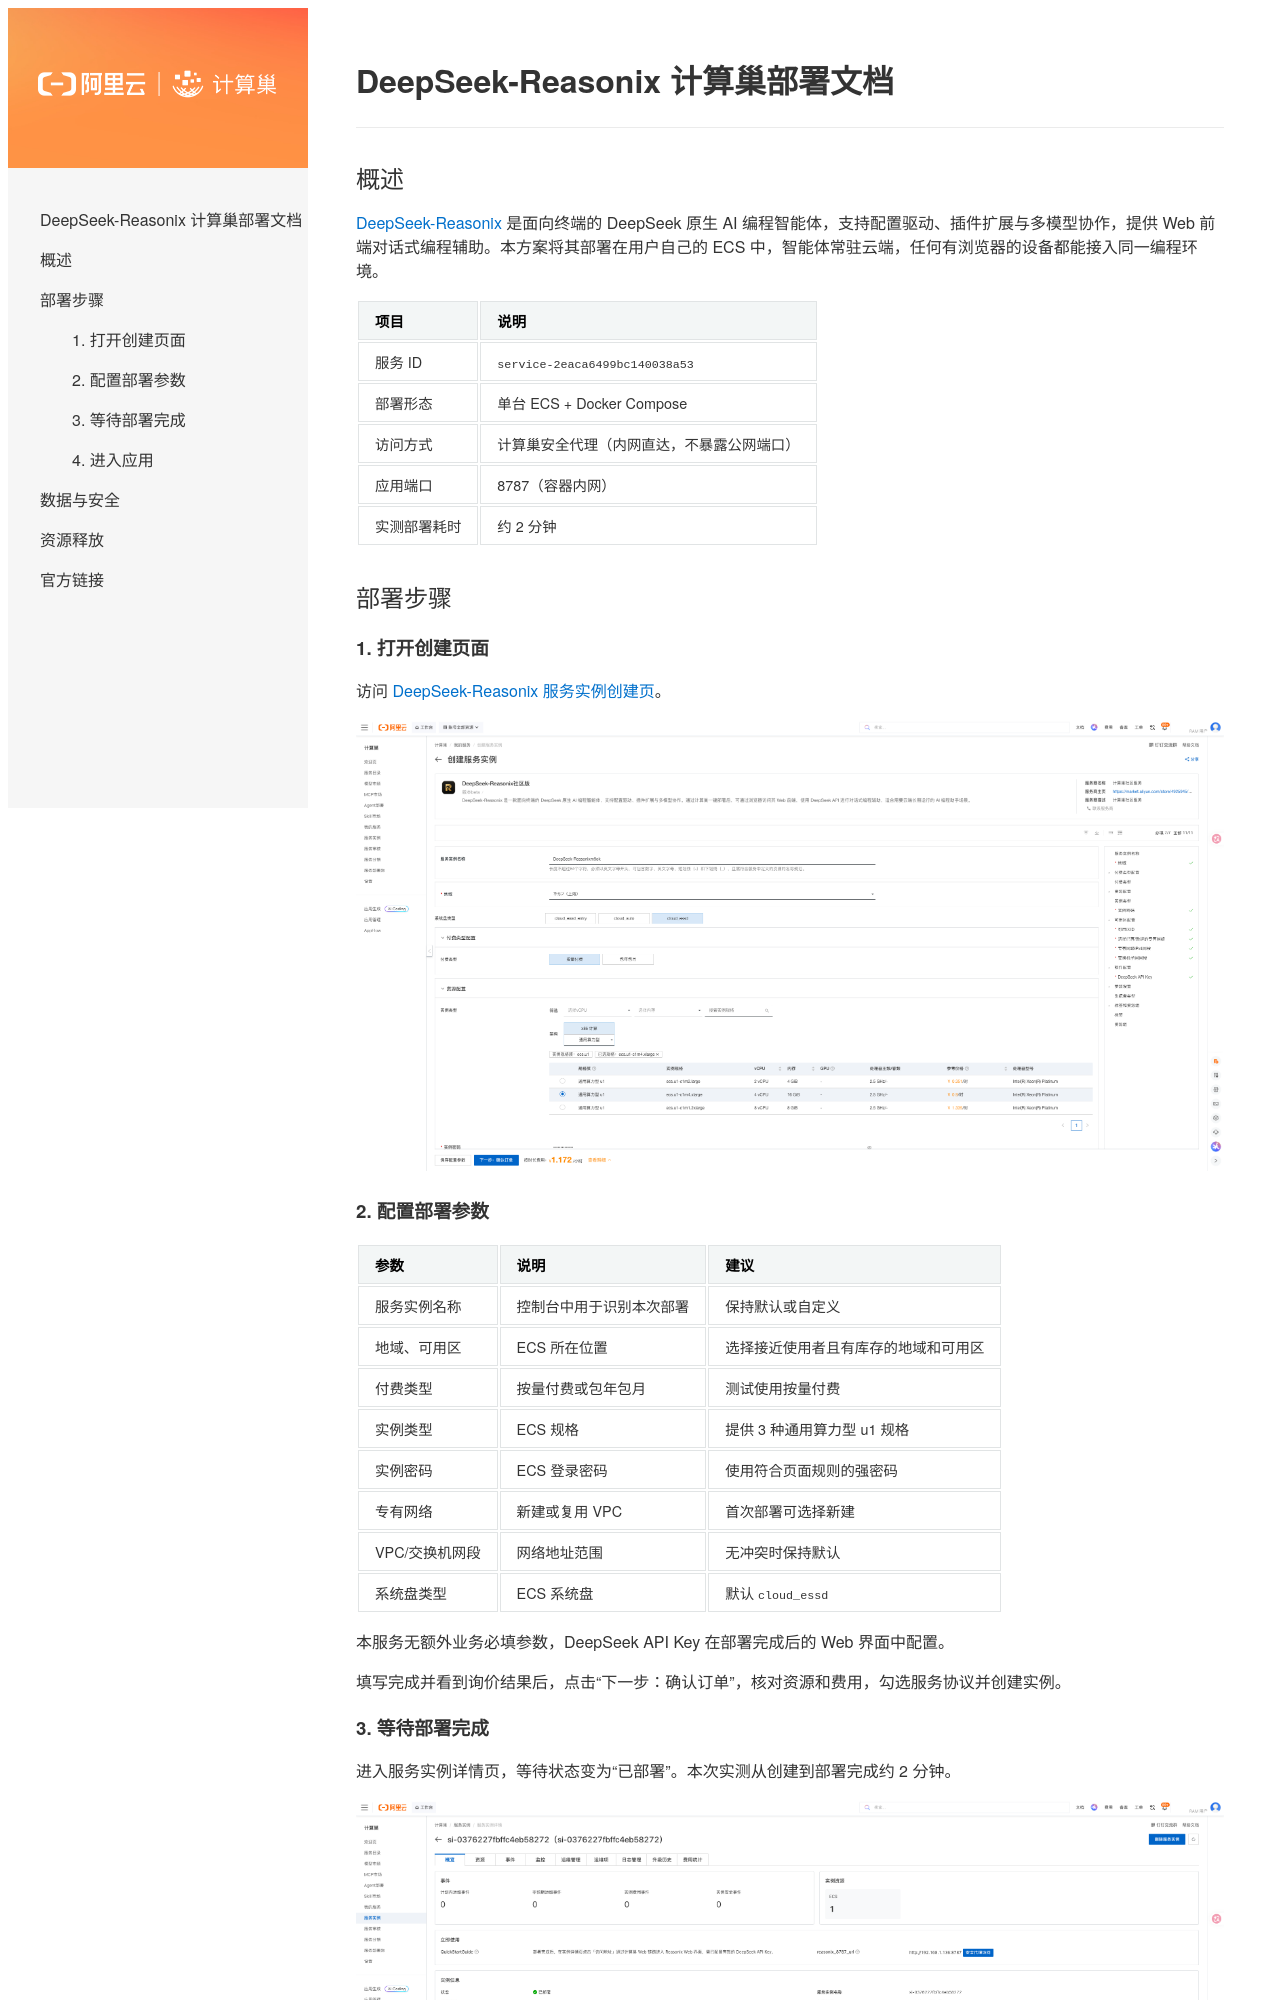

repository: aliyun-computenest/quickstart-deepseek-reasonix · page: index.html · generator: mkdocs

# DeepSeek-Reasonix 计算巢部署文档

查看服务实例部署在线文档，请访问 [服务实例部署文档](https://aliyun-computenest.github.io/quickstart-deepseek-reasonix)

本文档通过 [MkDocs](https://github.com/mkdocs/mkdocs) 生成，请参考[使用文档](https://www.mkdocs.org/getting-started/#installation) 

1）安装和使用：
